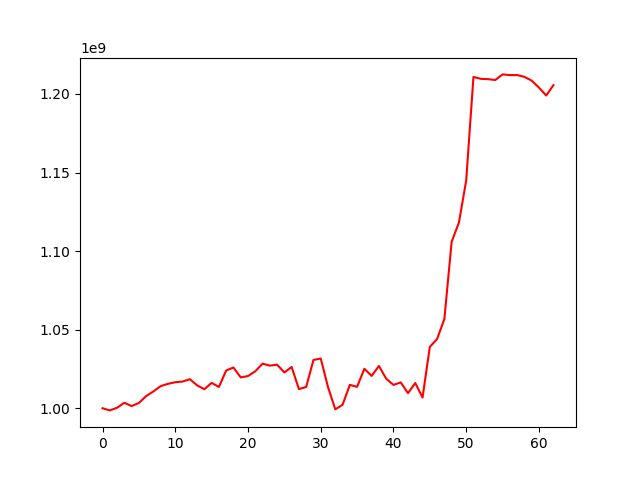

The file beside this chart, header and first rows:
, 0
0, 1000000000
1, 998624445
2, 1000330216
3, 1003476954
4, 1001379771
5, 1003367701
6, 1007754449
7, 1010717728
8, 1014105181
9, 1015533098
10, 1016558269
11, 1016977225
12, 1018484347
13, 1014586885
14, 1012109270
15, 1016137543
16, 1013535452
17, 1024019219
18, 1025926878
19, 1019615670
20, 1020483726
21, 1023523551
22, 1028363564
23, 1027107619
24, 1027721038
25, 1022766171
26, 1026245733
27, 1012181558
28, 1013542771
29, 1030719722
30, 1031651369
31, 1013452768
32, 999308855
33, 1002144121
34, 1014850950
35, 1013624424
36, 1025099254
37, 1020563371
38, 1026897580
39, 1018806519
40, 1014833376
41, 1016452041
42, 1009594064
43, 1016036017
44, 1006813831
45, 1039042829
46, 1044033061
47, 1056781808
48, 1105871365
49, 1118136554
50, 1144837969
51, 1210819787
52, 1209608969
53, 1209407425
54, 1208844981
55, 1212426678
56, 1211989841
57, 1211989841
58, 1210878109
59, 1208471126
... 3 more rows
